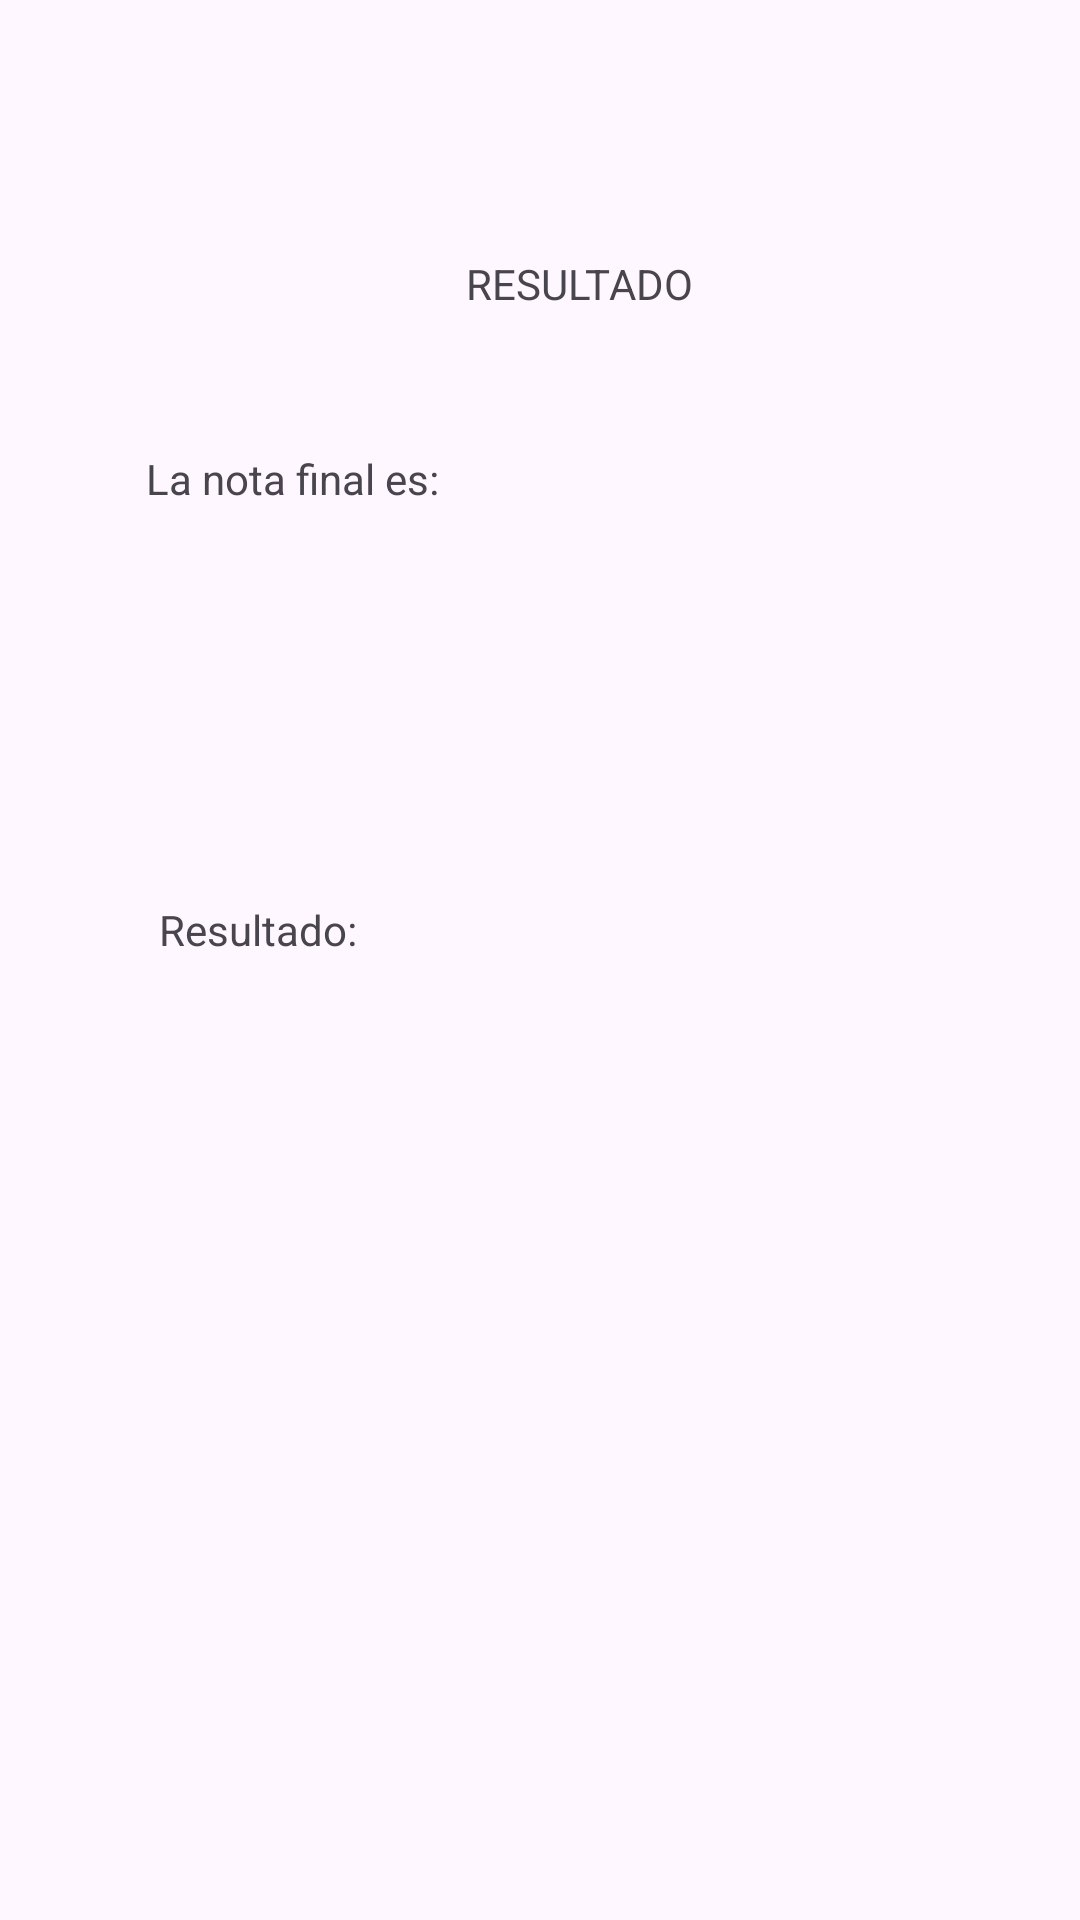

This screen was rendered from an Android layout file. Write that file and the resources it references.
<!-- AndroidManifest.xml: application theme Theme.PCNRO01 -->
<!-- res/layout/activity_promedio.xml -->
<?xml version="1.0" encoding="utf-8"?>
<androidx.constraintlayout.widget.ConstraintLayout xmlns:android="http://schemas.android.com/apk/res/android"
    xmlns:app="http://schemas.android.com/apk/res-auto"
    xmlns:tools="http://schemas.android.com/tools"
    android:id="@+id/main"
    android:layout_width="match_parent"
    android:layout_height="match_parent"
    tools:context=".PromedioActivity">

    <TextView
        android:id="@+id/textView5"
        android:layout_width="wrap_content"
        android:layout_height="wrap_content"
        android:layout_marginStart="9dp"
        android:layout_marginBottom="46dp"
        android:text="RESULTADO"
        app:layout_constraintBottom_toTopOf="@+id/textView6"
        app:layout_constraintStart_toEndOf="@+id/textView6" />

    <TextView
        android:id="@+id/textView6"
        android:layout_width="wrap_content"
        android:layout_height="wrap_content"
        android:layout_marginStart="1dp"
        android:layout_marginTop="150dp"
        android:text="La nota final es:"
        app:layout_constraintEnd_toStartOf="@+id/lblResultado"
        app:layout_constraintStart_toStartOf="@+id/textView8"
        app:layout_constraintTop_toTopOf="parent" />

    <TextView
        android:id="@+id/lblNotaFinal"
        android:layout_width="wrap_content"
        android:layout_height="wrap_content"
        android:layout_marginStart="12dp"
        android:layout_marginTop="18dp"
        android:textSize="48sp"
        app:layout_constraintStart_toEndOf="@+id/textView6"
        app:layout_constraintTop_toBottomOf="@+id/textView6" />

    <TextView
        android:id="@+id/textView8"
        android:layout_width="wrap_content"
        android:layout_height="wrap_content"
        android:layout_marginStart="53dp"
        android:layout_marginTop="49dp"
        android:text="Resultado:"
        app:layout_constraintStart_toStartOf="parent"
        app:layout_constraintTop_toBottomOf="@+id/lblNotaFinal" />

    <TextView
        android:id="@+id/lblResultado"
        android:layout_width="wrap_content"
        android:layout_height="wrap_content"
        android:layout_marginStart="22dp"
        android:layout_marginTop="29dp"
        android:textSize="34sp"
        app:layout_constraintStart_toEndOf="@+id/textView8"
        app:layout_constraintTop_toBottomOf="@+id/textView8" />
</androidx.constraintlayout.widget.ConstraintLayout>
<!-- resources referenced by this layout -->
<resources>
  <style name="Theme.PCNRO01" parent="Base.Theme.PCNRO01" />
  <style name="Base.Theme.PCNRO01" parent="Theme.Material3.DayNight.NoActionBar">
          
          
      </style>
</resources>
